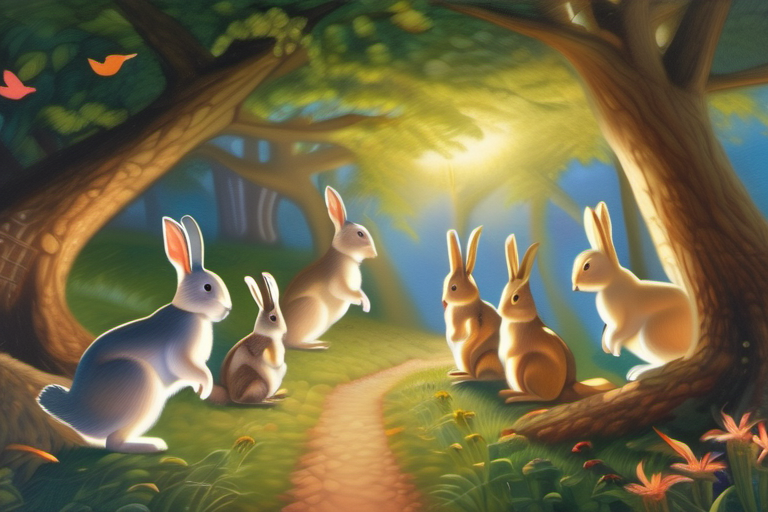
Generation parameters embedded in this image by AUTOMATIC1111 Stable Diffusion web UI or a fork of it (Forge, ...) (PNG 'parameters' text chunk):
photorealistic painting, Information the rabbit amazed by unique features of friends, birds flying, squirrels climbing, trees providing shade, Information in center surrounded by friends, joyful atmosphere, dreamy lighting.
Steps: 30, Sampler: DPM++ 2M, Schedule type: Karras, CFG scale: 7.0, Seed: 1258102897, Size: 768x512, Model hash: 31e35c80fc, Model: sd_xl_base_1.0, Version: v1.9.3